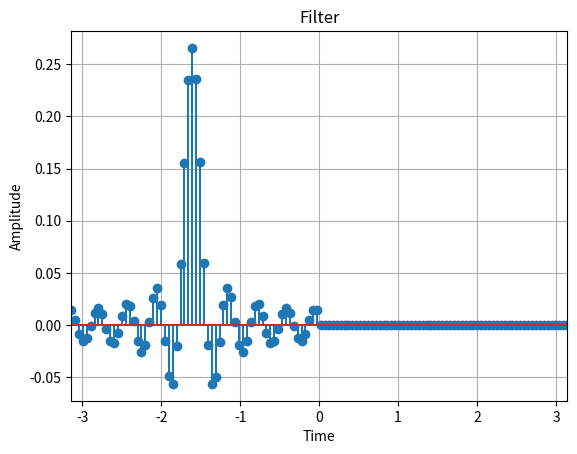
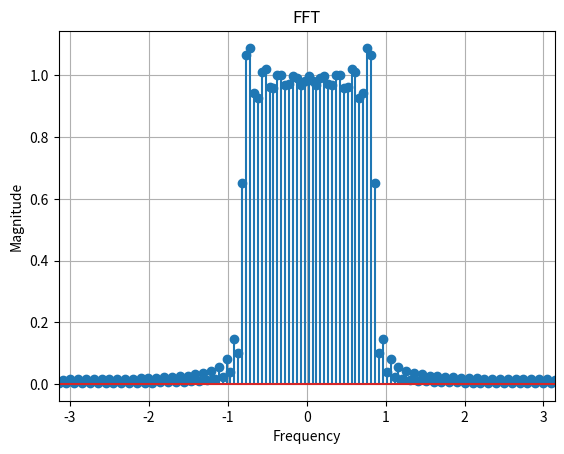
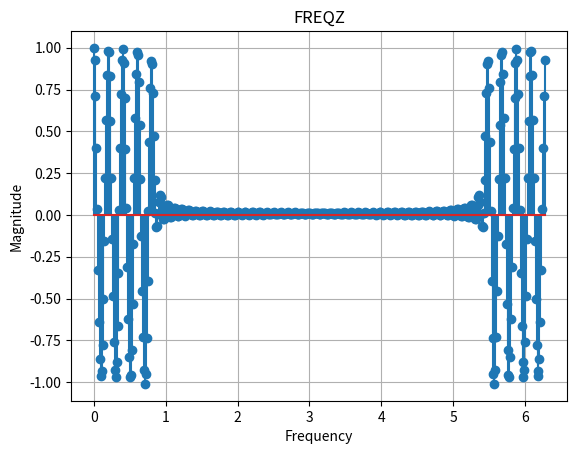
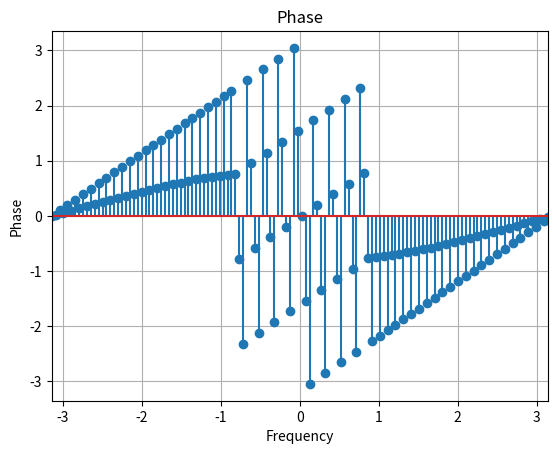

Source code (Python) for these figures, in order:
import matplotlib.pyplot as plt
import numpy as np
from numpy.fft import fft, fftshift
from scipy.signal import freqz

plt.ion()  # Turn on interactive mode


def show():
    try:
        while True:
            plt.pause(0.1)  # Pause for a short duration to allow event processing
    except KeyboardInterrupt:
        print("Ctrl+C pressed. Exiting loop.")
    finally:
        plt.close("all")  # Ensure the figure is closed
        plt.ioff()  # Turn off interactive mode


############################
#                          #
#      CODE BEGINNING      #
#                          #
############################

NB_OF_POINTS = 64  # N
F_CUT = 2000
FE = 16000
K = (2 * NB_OF_POINTS * (F_CUT / FE)) + 1


def low_pass(n):
    if n == 0:
        h = K / NB_OF_POINTS
    else:
        h = (1 / NB_OF_POINTS) * (
            np.sin(np.pi * n * (K / NB_OF_POINTS)) / np.sin(np.pi * (n / NB_OF_POINTS))
        )
    return h


filter = [
    low_pass(n)
    for n in np.linspace(
        -(NB_OF_POINTS - 1) / 2, (NB_OF_POINTS - 1) / 2 + 1, NB_OF_POINTS
    )
]

for _ in range(NB_OF_POINTS):
    filter.append(0)

span = 2 * np.pi
xpoints = np.linspace(-span / 2, span / 2, len(filter))

plt.figure()
plt.stem(xpoints, filter)
plt.title("Filter")
plt.xlabel("Time")
plt.ylabel("Amplitude")
plt.xlim(-span / 2, span / 2)
plt.grid(True)  # good ol grid on

fft_filter = fftshift(fft(filter))

span = 2 * np.pi
xpoints = np.linspace(-span / 2, span / 2, len(fft_filter))

plt.figure()
plt.stem(xpoints, np.abs(fft_filter))
plt.title("FFT")
plt.xlabel("Frequency")
plt.ylabel("Magnitude")
plt.xlim(-span / 2, span / 2)
plt.grid(True)  # good ol grid on

plt.figure()
plt.title("FREQZ")
freq_ans = freqz(filter, whole=True, plot=plt.stem)
plt.xlabel("Frequency")
plt.ylabel("Magnitude")
plt.grid(True)  # good ol grid on

amp = max(np.abs(fft_filter))
print()
print(f"Amplitude: {amp}")
print()

phase = np.angle(fft_filter)
span = 2 * np.pi
xpoints = np.linspace(-span / 2, span / 2, len(phase))

plt.figure()
plt.stem(xpoints, phase)
plt.title("Phase")
plt.xlabel("Frequency")
plt.ylabel("Phase")
plt.xlim(-span / 2, span / 2)
plt.grid(True)  # good ol grid on

show()
